Run: headless pygame with SDL's dummy video driver; simulated clock (each Clock.tick advances the game by its frame time, no real sleeping); random seed 0; keys injected as events and as key.get_pressed() state; no mouse input.
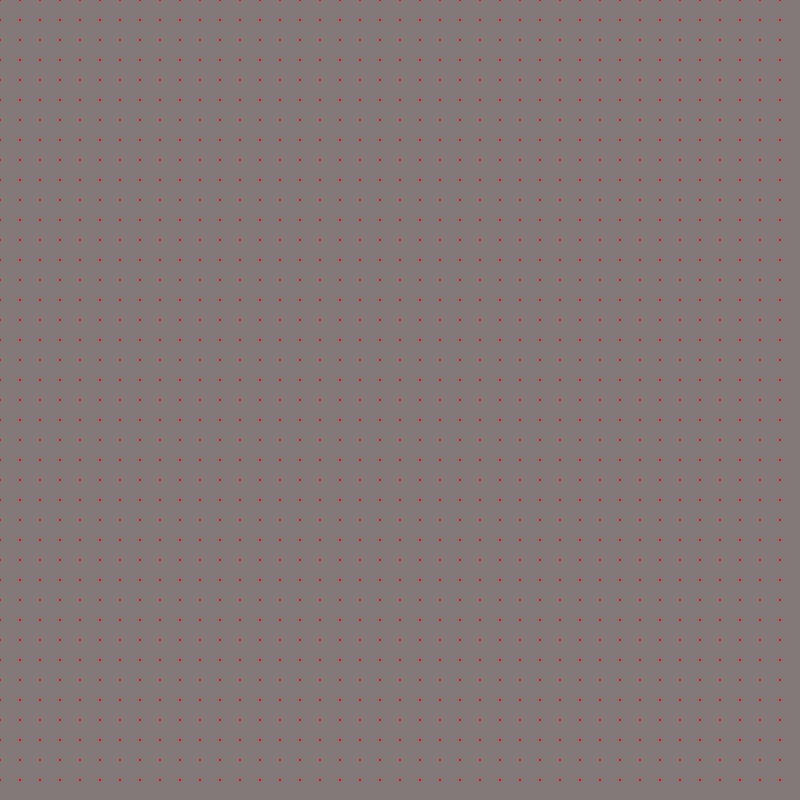
Frame 1 of 4 · flips 1–60 · no input
Frame 2 of 4 · flips 61–180 · tapped SPACE, RETURN · held RIGHT (→), D · screen unchanged from frame 1, image omitted
Frame 3 of 4 · flips 181–300 · held DOWN (↓), S · screen unchanged from frame 2, image omitted
Frame 4 of 4 · flips 301–420 · held LEFT (←), A, UP (↑), W · screen unchanged from frame 3, image omitted

The pygame program that drew these frames:

import pygame
import random
import math

screenScale = 8
width = int(100 * screenScale)
height = width
pygame.init()
pygame.mixer.init()
pygame.font.init()
screen = pygame.display.set_mode((width,height))
clock = pygame.time.Clock()
RED = (255,0,0)
BLUE = (0,0,255)
GREEN = (0,255,0)
GRAY = (132, 121, 121)
BLACK = (25, 23, 22)
BACKGROUND = (5, 5, 5)
COLORLIST = [RED, GREEN, BLUE]
done = False

class Square:
    
    def __init__(self,i,j,w):
        self.x = i * w
        self.y = j * w
        self.i = i
        self.j = j
        self.w = w
        self.color = GRAY
        self.n = 0
        
    def draw(self):
        pygame.draw.rect(screen,self.color,(self.x,self.y,self.w,self.w))
        pygame.draw.circle(screen, RED, (self.x, self.y), 1)
        

class Board:
    
    def __init__(self):
        
        self.sizeSquare = 20
        self.squares = []
        for x in range(width//self.sizeSquare):
            self.squares.append([])
            for y in range(height//self.sizeSquare):
                self.squares[x].append(Square(x, y, self.sizeSquare))
                                
    def update(self):
        pass
    
    def draw(self):
        for x in self.squares:
            for y in x:
                y.draw()
                
board = Board()                
while not done:
    
    for event in pygame.event.get():
        if event.type == pygame.QUIT:
            done = True
            
    board.update()
    board.draw()    
            
    pygame.display.flip()
    clock.tick(60)
    screen.fill(BACKGROUND)
    
#=============================================================
pygame.display.quit()
pygame.quit()    
